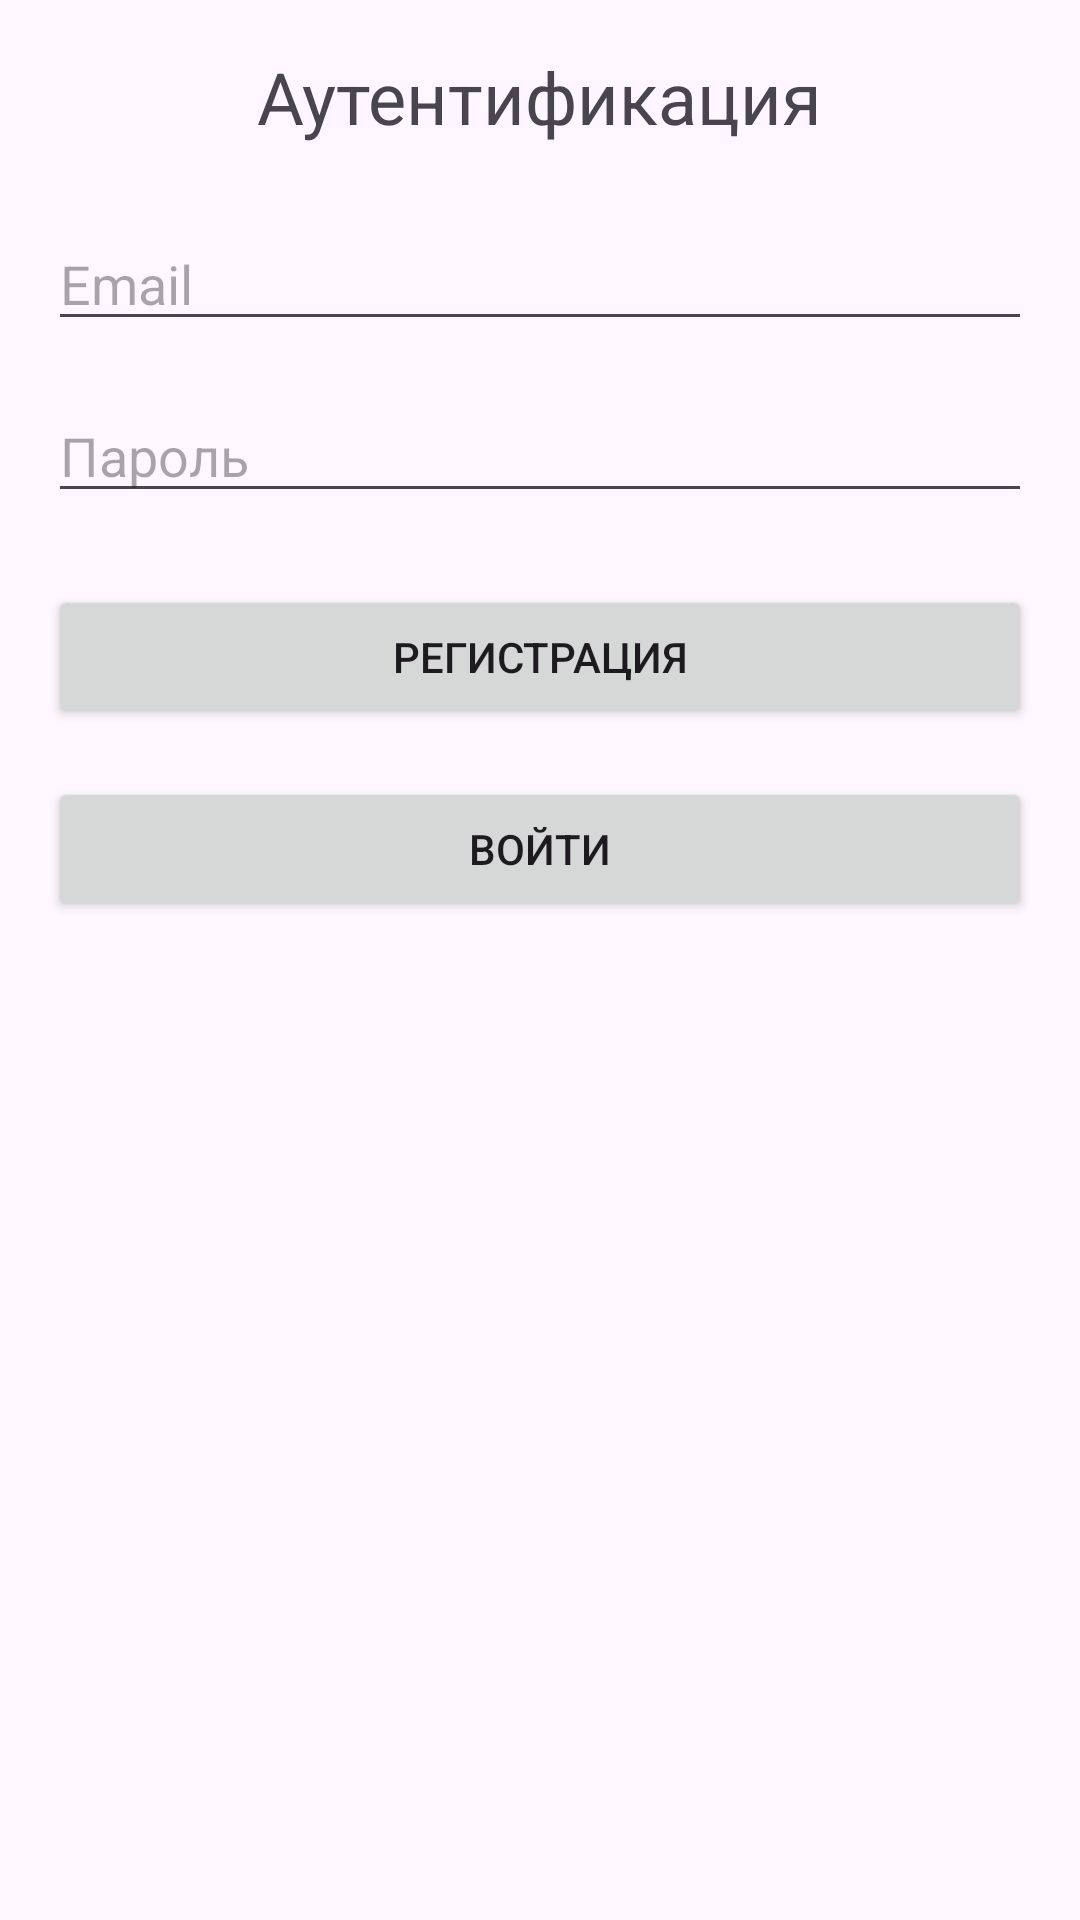

Android layout source for this screen:
<!-- AndroidManifest.xml: application theme Theme.VisualStudio -->
<!-- res/layout/fragment_auth.xml -->
<?xml version="1.0" encoding="utf-8"?>
<ScrollView xmlns:android="http://schemas.android.com/apk/res/android"
    android:layout_width="match_parent"
    android:layout_height="match_parent"
    android:padding="16dp">

    <LinearLayout
        android:layout_width="match_parent"
        android:layout_height="wrap_content"
        android:orientation="vertical"
        android:gravity="center_horizontal">

        <TextView
            android:layout_width="wrap_content"
            android:layout_height="wrap_content"
            android:text="Аутентификация"
            android:textSize="24sp"
            android:layout_marginBottom="24dp"/>

        <EditText
            android:id="@+id/et_email"
            android:layout_width="match_parent"
            android:layout_height="wrap_content"
            android:hint="Email"
            android:inputType="textEmailAddress"
            android:layout_marginBottom="16dp"/>

        <EditText
            android:id="@+id/et_password"
            android:layout_width="match_parent"
            android:layout_height="wrap_content"
            android:hint="Пароль"
            android:inputType="textPassword"
            android:layout_marginBottom="24dp"/>

        <Button
            android:id="@+id/btn_register"
            android:layout_width="match_parent"
            android:layout_height="wrap_content"
            android:text="Регистрация"
            android:layout_marginBottom="16dp"/>

        <Button
            android:id="@+id/btn_login"
            android:layout_width="match_parent"
            android:layout_height="wrap_content"
            android:text="Войти"/>

        <ProgressBar
            android:id="@+id/progress_bar"
            style="?android:attr/progressBarStyle"
            android:layout_width="wrap_content"
            android:layout_height="wrap_content"
            android:visibility="gone"
            android:layout_marginTop="24dp"/>
    </LinearLayout>
</ScrollView>
<!-- resources referenced by this layout -->
<resources>
  <style name="Theme.VisualStudio" parent="Base.Theme.VisualStudio" />
  <style name="Base.Theme.VisualStudio" parent="Theme.Material3.DayNight.NoActionBar">
          
          
      </style>
</resources>
